pico-8 play session: no input (idle), after a click and taps of 🅾, ❎, 🅾+❎, 🅾 in the second before t = 0

[t = 1 s] idle ~1s (no d-pad/buttons)
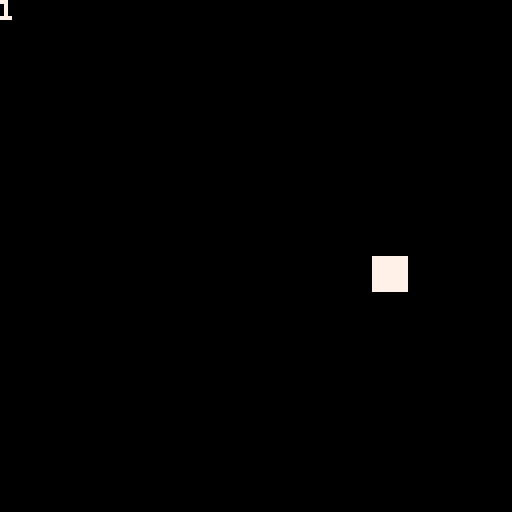

pico-8 cartridge
version 42
__lua__
function _init()
	plr={}
	plr.x=32
	plr.y=64
	routines={}

	async(function()
		animate(plr,"x",64)
		wait(10)
		animate(plr,"x",96,30,easeoutquad)
		wait(30)
		animate(plr,"y",32)
	end)
end

function _update()
	for r in all(routines) do 
		if (costatus(r)) == "dead" then
			del(routines, r)
		else
			assert(coresume(r))
		end
	end
end

function _draw()
	cls()
	rectfill(plr.x,plr.y,plr.x+8,plr.y+8,7)
	?#routines
end

function async(func)
	add(routines,cocreate(func))
end

function animate(obj,k,v,f,e)
	local init=obj[k]
	f=f or 30
	e=e or linear
	
	for i=1,f do
		obj[k]=lerp(init,v,e(i/f))
		yield()
	end
end

function linear(t)
	return t
end

function lerp(a,b,t)
	return a+(b-a)*t
end

function easeoutquad(t)
	t-=1
	return 1-t*t
end

function easeinbounce(t)
	t=1-t
	local n1=7.5625
	local d1=2.75

	if (t<1/d1) then
		return 1-n1*t*t;
	elseif(t<2/d1) then
		t-=1.5/d1
		return 1-n1*t*t-.75;
	elseif(t<2.5/d1) then
		t-=2.25/d1
		return 1-n1*t*t-.9375;
	else
		t-=2.625/d1
		return 1-n1*t*t-.984375;
	end
end

function wait(f)
	for i=1,f do
		yield()
	end
end
__gfx__
00000000000000000000000000000000000000000000000000000000000000000000000000000000000000000000000000000000000000000000000000000000
00000000000000000000000000000000000000000000000000000000000000000000000000000000000000000000000000000000000000000000000000000000
00700700000000000000000000000000000000000000000000000000000000000000000000000000000000000000000000000000000000000000000000000000
00077000000000000000000000000000000000000000000000000000000000000000000000000000000000000000000000000000000000000000000000000000
00077000000000000000000000000000000000000000000000000000000000000000000000000000000000000000000000000000000000000000000000000000
00700700000000000000000000000000000000000000000000000000000000000000000000000000000000000000000000000000000000000000000000000000
